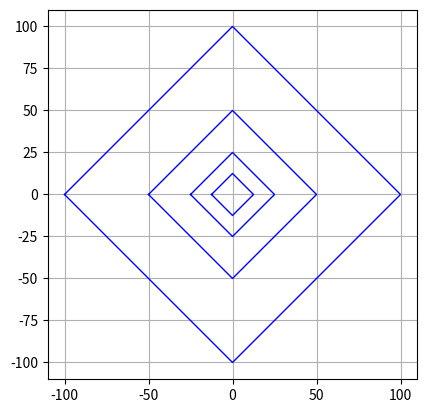

Here is the Python script that generated this plot:
import numpy as np
import matplotlib.pyplot as plt
import math

def set_drawing_parameters_and_show(ax):
    show_axis = 'on'
    show_grid = 'True'
    ax.set_aspect(1.0)
    ax.axis(show_axis)
    plt.grid(show_grid)
    plt.show()

def nested_squares(ax,n,x0,y0,size):
    if n>0:
        ax.plot([0],[0],linewidth=1.0,color='b') 
        x_coordinates = [x0-size,0,x0+size,0,x0-size]
        y_coordinates = [0,y0+size,0,y0-size,0]
        ax.plot(x_coordinates,y_coordinates,linewidth=1.0,color='b') 
        nested_squares(ax,n-1,x0,y0,size/2)

def x_array(n):
    D = np.zeros((n,n),dtype=int)
    for i in range(len(D)):
        D[i][i] = 1
        D[i][len(D)-1-i] = 1
    return D

def remove_i(L,i):
    if len(L) == 0:
        return []
    if L[0] == i:
        return remove_i(L[1:],i)
    return [L[0]] + remove_i(L[1:],i)

if __name__ == "__main__":  
    
    plt.close("all") # Close all figures
    fig, ax = plt.subplots()
    
    print(x_array(3))
    # =============================================================================
    #  [[1 0 1]
    #  [0 1 0]
    #  [1 0 1]]
    # =============================================================================

    print(x_array(4))
    # =============================================================================   
    # [[1 0 0 1]
    #  [0 1 1 0]
    #  [0 1 1 0]
    #  [1 0 0 1]]    
    # =============================================================================
    
    L = [3,1,4,6,7,8,9,3,6,2,1,4,5,6]
    print(remove_i(L,3))  # [1, 4, 6, 7, 8, 9, 6, 2, 1, 4, 5, 6]
    print(remove_i(L,6))  # [3, 1, 4, 7, 8, 9, 3, 2, 1, 4, 5]
    print(remove_i(L,10)) # [3, 1, 4, 6, 7, 8, 9, 3, 6, 2, 1, 4, 5, 6]
    
    nested_squares(ax,4,0,0,100)
    set_drawing_parameters_and_show(ax)
    fig.savefig('escobedo_oswaldo_quiz2.png')



